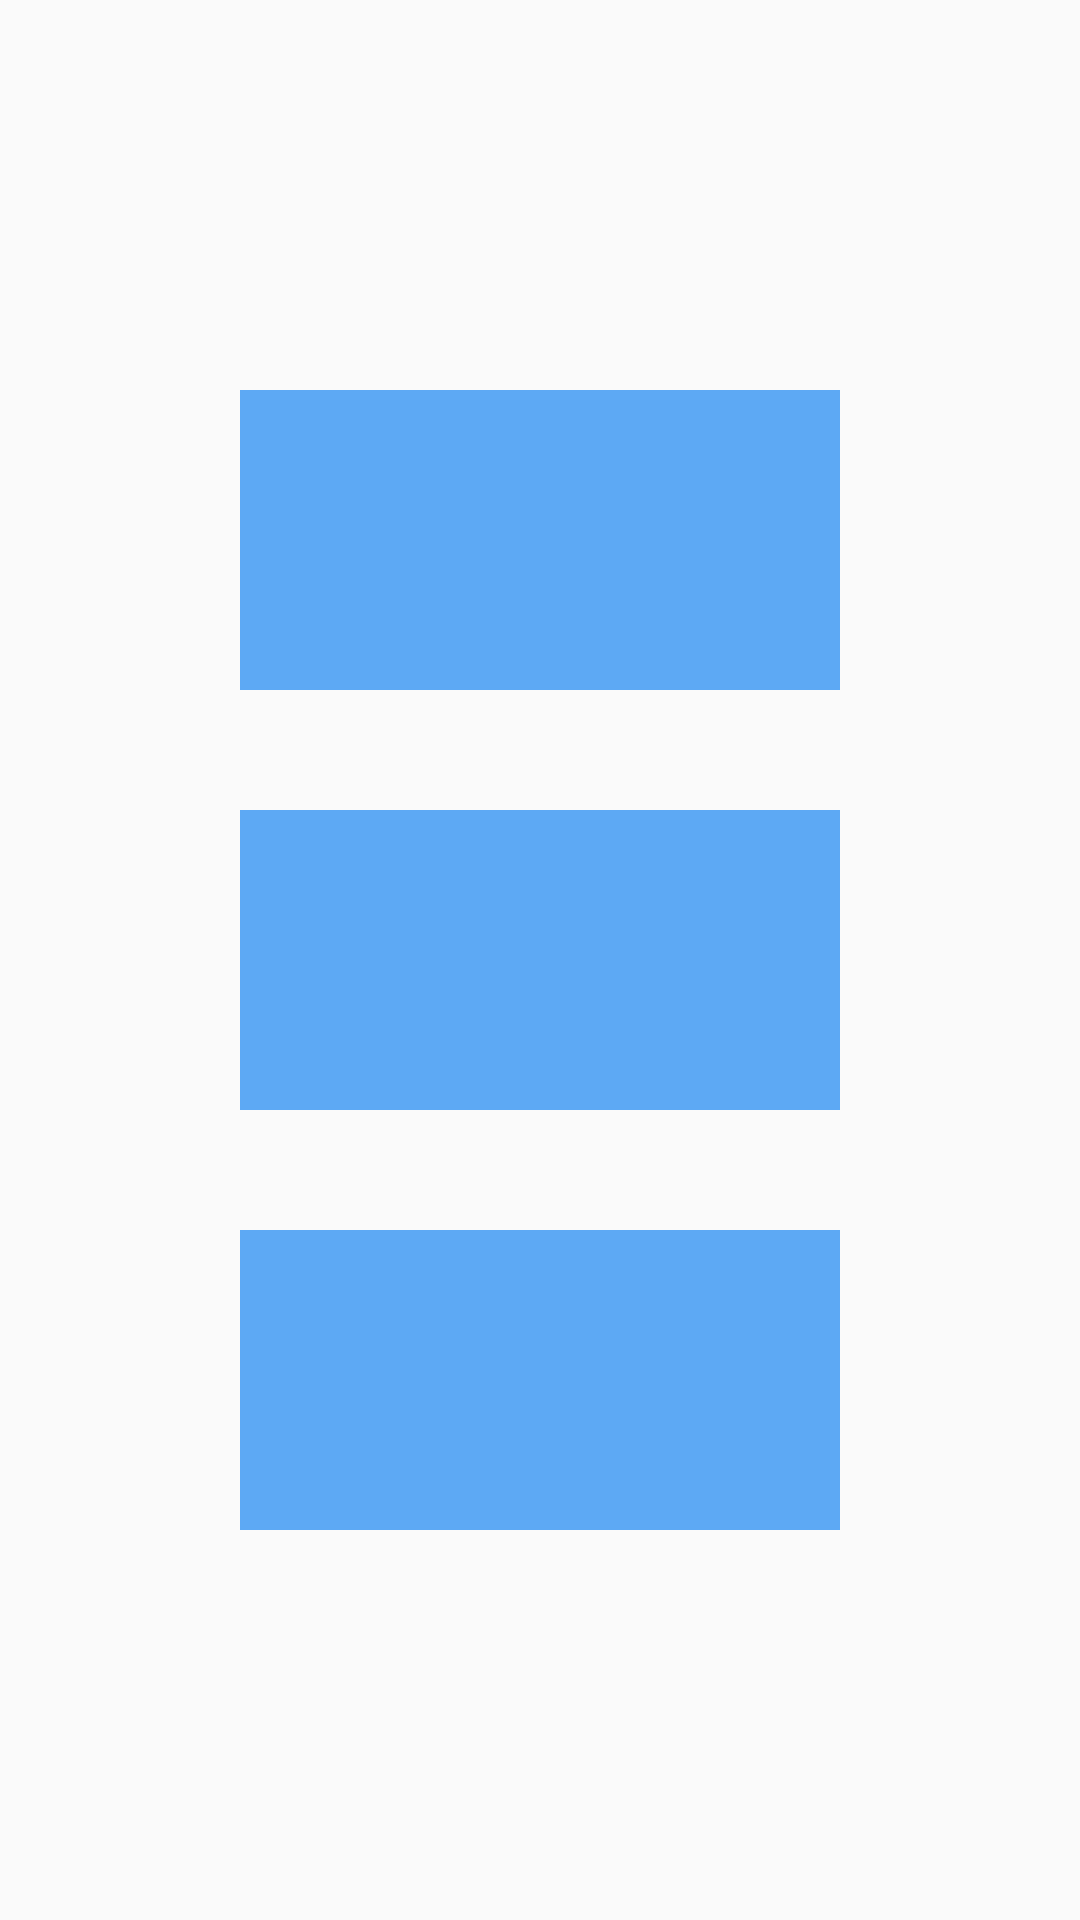

Here is an Android app screen rendered from its layout file. Give the layout XML and the strings, colors and styles it references.
<!-- AndroidManifest.xml: application theme AppTheme -->
<!-- res/layout/activity_players.xml -->
<?xml version="1.0" encoding="utf-8"?>
<LinearLayout xmlns:android="http://schemas.android.com/apk/res/android"
    xmlns:app="http://schemas.android.com/apk/res-auto"
    xmlns:tools="http://schemas.android.com/tools"
    android:layout_width="match_parent"
    android:layout_height="match_parent"
    android:orientation="vertical"
    android:gravity="center"
    tools:context="com.jetlight.uprice.PlayersActivity">
<ImageButton
    android:id="@+id/imageButtonTwoPlayers"
    android:layout_width="200dp"
    android:layout_height="100dp"
    android:background="#5DA9F4"
    android:layout_margin="20dp"
    android:layout_gravity="center"
    android:onClick="playerSelected"
    />
    <ImageButton
        android:id="@+id/imageButtonThreePlayers"
        android:layout_width="200dp"
        android:layout_height="100dp"
        android:background="#5DA9F4"
        android:layout_margin="20dp"
        android:layout_gravity="center"
        android:onClick="playerSelected"
        />
    <ImageButton
        android:id="@+id/imageButtonFourPlayers"
        android:layout_width="200dp"
        android:layout_height="100dp"
        android:background="#5DA9F4"
        android:layout_margin="20dp"
        android:layout_gravity="center"
        android:onClick="playerSelected"
        />
</LinearLayout>
<!-- resources referenced by this layout -->
<resources>
  <style name="AppTheme" parent="@style/Theme.AppCompat.Light.NoActionBar">
          
          <item name="colorPrimary">@color/colorPrimary</item>
          <item name="colorPrimaryDark">#F9C100</item>
          <item name="colorAccent">@color/colorAccent</item>
      </style>
  <!-- not gathered from this repository: default colours our renderer supplied (Android Studio template values) -->
  <color name="colorPrimary">#FF6200EE</color>
  <color name="colorAccent">#FF03DAC5</color>
</resources>
